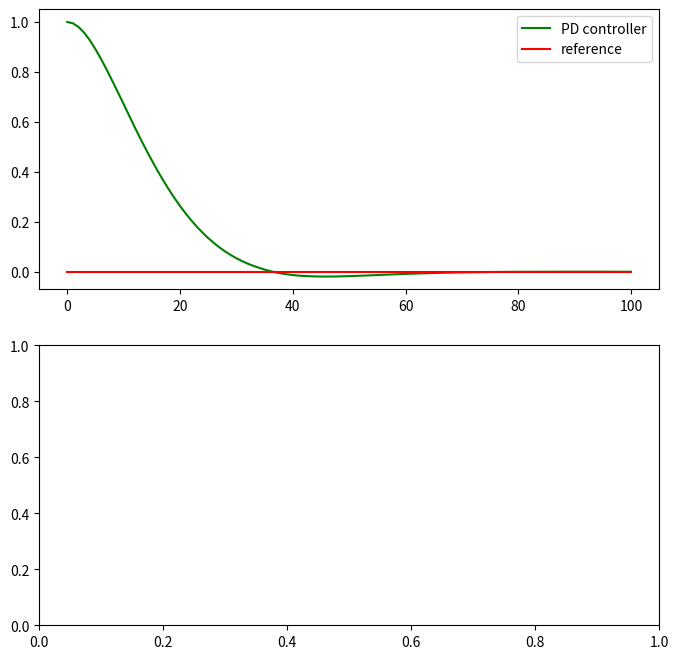

This figure's Python source:
# -----------
# User Instructions
#
# Implement a PD controller by running 100 iterations
# of robot motion. The steering angle should be set
# by the parameter tau_p and tau_d so that:
#
# steering = -tau_p * CTE - tau_d * diff_CTE
# where differential crosstrack error (diff_CTE)
# is given by CTE(t) - CTE(t-1)
#
#
# Only modify code at the bottom! Look for the TODO
# ------------

import random
import numpy as np
import matplotlib.pyplot as plt


# ------------------------------------------------
#
# this is the Robot class
#

class Robot(object):
    def __init__(self, length=20.0):
        """
        Creates robot and initializes location/orientation to 0, 0, 0.
        """
        self.x = 0.0
        self.y = 0.0
        self.orientation = 0.0
        self.length = length
        self.steering_noise = 0.0
        self.distance_noise = 0.0
        self.steering_drift = 0.0

    def set(self, x, y, orientation):
        """
        Sets a robot coordinate.
        """
        self.x = x
        self.y = y
        self.orientation = orientation % (2.0 * np.pi)

    def set_noise(self, steering_noise, distance_noise):
        """
        Sets the noise parameters.
        """
        # makes it possible to change the noise parameters
        # this is often useful in particle filters
        self.steering_noise = steering_noise
        self.distance_noise = distance_noise

    def set_steering_drift(self, drift):
        """
        Sets the systematical steering drift parameter
        """
        self.steering_drift = drift

    def move(self, steering, distance, tolerance=0.001, max_steering_angle=np.pi / 4.0):
        """
        steering = front wheel steering angle, limited by max_steering_angle
        distance = total distance driven, most be non-negative
        """
        if steering > max_steering_angle:
            steering = max_steering_angle
        if steering < -max_steering_angle:
            steering = -max_steering_angle
        if distance < 0.0:
            distance = 0.0

        # apply noise
        steering2 = random.gauss(steering, self.steering_noise)
        distance2 = random.gauss(distance, self.distance_noise)

        # apply steering drift
        steering2 += self.steering_drift
        print('steering_drift', robot.steering_drift, 'steering2', steering2)

        # Execute motion
        turn = np.tan(steering2) * distance2 / self.length

        if abs(turn) < tolerance:
            # approximate by straight line motion
            self.x += distance2 * np.cos(self.orientation)
            self.y += distance2 * np.sin(self.orientation)
            self.orientation = (self.orientation + turn) % (2.0 * np.pi)
        else:
            # approximate bicycle model for motion
            radius = distance2 / turn
            cx = self.x - (np.sin(self.orientation) * radius)
            cy = self.y + (np.cos(self.orientation) * radius)
            self.orientation = (self.orientation + turn) % (2.0 * np.pi)
            self.x = cx + (np.sin(self.orientation) * radius)
            self.y = cy - (np.cos(self.orientation) * radius)

    def __repr__(self):
        return '[x=%.5f y=%.5f orient=%.5f]' % (self.x, self.y, self.orientation)


############## ADD / MODIFY CODE BELOW ####################
# ------------------------------------------------------------------------
#
# run - does a single control run

# previous P controller
def run_p(robot, tau, n=100, speed=1.0):
    x_trajectory = []
    y_trajectory = []
    for i in range(n):
        cte = robot.y
        steer = -tau * cte
        robot.move(steer, speed)
        x_trajectory.append(robot.x)
        y_trajectory.append(robot.y)
    return x_trajectory, y_trajectory




robot = Robot()
robot.set(0, 1, 0)

# NOTE: add 10 degrees of drift
import math
# robot.set_steering_drift(10 / 180 * math.pi)


def run(robot, tau_p, tau_d, n=100, speed=1.0):
    x_trajectory = []
    y_trajectory = []

    # TODO: your code here
    print('start')
    print(robot)

    x_trajectory.append(robot.x)
    y_trajectory.append(robot.y)

    time_interval = 1
    dist = speed * time_interval

    cross_track_err_t_minus_1 = robot.y - 0

    for i in range(n):
        print('iteration', i)

        cross_track_err = robot.y - 0

        steering_p = -tau_p * cross_track_err

        diff_cte = (cross_track_err - cross_track_err_t_minus_1) / time_interval
        steering_d = -tau_d * diff_cte

        steering = steering_p + steering_d
        print('cross_track_err', cross_track_err, ', steering_p', steering_p, ', steering_d', steering_d, ', steering', steering)

        robot.move(steering, dist)
        print('after move,', robot)

        x_trajectory.append(robot.x)
        y_trajectory.append(robot.y)

        cross_track_err_t_minus_1 = cross_track_err

    return x_trajectory, y_trajectory

x_trajectory, y_trajectory = run(robot, 0.2, 3.0)
# x_trajectory, y_trajectory = run(robot, 2, 30, n=1000)

n = len(x_trajectory)
fig, (ax1, ax2) = plt.subplots(2, 1, figsize=(8, 8))
ax1.plot(x_trajectory, y_trajectory, 'g', label='PD controller')
ax1.plot(x_trajectory, np.zeros(n), 'r', label='reference')

# TODO: your code here
ax1.legend()
plt.show()


'''
(env) Ruis-MacBook-Pro-15:6_pd_controller ruiwang$ python main.py
start
[x=0.00000 y=1.00000 orient=0.00000]
iteration 0
cross_track_err 1 , steering_p -0.2 , steering_d -0.0 , steering -0.2
after move, [x=0.99998 y=0.99493 orient=6.27305]
iteration 1
cross_track_err 0.9949322924956192 , steering_p -0.19898645849912386 , steering_d 0.015203122513142375 , steering -0.18378333598598148
after move, [x=1.99987 y=0.98015 orient=6.26376]
iteration 2
cross_track_err 0.9801503609607352 , steering_p -0.19603007219214705 , steering_d 0.044345794604652156 , steering -0.1516842775874949
after move, [x=2.99960 y=0.95690 orient=6.25611]
iteration 3
cross_track_err 0.9569015077820211 , steering_p -0.19138030155640423 , steering_d 0.06974655953614217 , steering -0.12163374202026206
after move, [x=3.99914 y=0.92678 orient=6.25000]
iteration 4
cross_track_err 0.9267777186062176 , steering_p -0.18535554372124352 , steering_d 0.09037136752741048 , steering -0.09498417619383304
after move, [x=4.99851 y=0.89122 orient=6.24524]
iteration 5
cross_track_err 0.891219155561572 , steering_p -0.17824383111231443 , steering_d 0.10667568913393666 , steering -0.07156814197837777
after move, [x=5.99772 y=0.85149 orient=6.24165]
iteration 6
cross_track_err 0.8514895056499086 , steering_p -0.17029790112998172 , steering_d 0.1191889497349905 , steering -0.05110895139499122
after move, [x=6.99680 y=0.80869 orient=6.23910]
iteration 7
cross_track_err 0.8086913609982957 , steering_p -0.16173827219965917 , steering_d 0.1283944339548384 , steering -0.03334383824482076
after move, [x=7.99579 y=0.76378 orient=6.23743]
iteration 8
cross_track_err 0.763782500297566 , steering_p -0.15275650005951322 , steering_d 0.13472658210218924 , steering -0.018029917957323977
after move, [x=8.99475 y=0.71804 orient=6.23653]
iteration 9
cross_track_err 0.7180405864126257 , steering_p -0.14360811728252515 , steering_d 0.13722574165482093 , steering -0.006382375627704218
after move, [x=9.99366 y=0.67140 orient=6.23621]
iteration 10
cross_track_err 0.6713980413510542 , steering_p -0.13427960827021085 , steering_d 0.13992763518471452 , steering 0.005648026914503668
after move, [x=10.99255 y=0.62444 orient=6.23649]
iteration 11
cross_track_err 0.6244367228748758 , steering_p -0.12488734457497518 , steering_d 0.14088395542853505 , steering 0.01599661085355987
after move, [x=11.99146 y=0.57776 orient=6.23729]
iteration 12
cross_track_err 0.5777574990419605 , steering_p -0.1155514998083921 , steering_d 0.14003767149874602 , steering 0.024486171690353914
after move, [x=12.99044 y=0.53249 orient=6.23851]
iteration 13
cross_track_err 0.5324889601827181 , steering_p -0.10649779203654362 , steering_d 0.13580561657772727 , steering 0.02930782454118365
after move, [x=13.98947 y=0.48856 orient=6.23998]
iteration 14
cross_track_err 0.48856426610484505 , steering_p -0.09771285322096901 , steering_d 0.13177408223361908 , steering 0.034061229012650074
after move, [x=14.98858 y=0.44622 orient=6.24168]
iteration 15
cross_track_err 0.44622286381832055 , steering_p -0.08924457276366411 , steering_d 0.1270242068595735 , steering 0.037779634095909384
after move, [x=15.98775 y=0.40568 orient=6.24357]
iteration 16
cross_track_err 0.40567671910923764 , steering_p -0.08113534382184753 , steering_d 0.12163843412724873 , steering 0.040503090305401196
after move, [x=16.98701 y=0.36709 orient=6.24560]
iteration 17
cross_track_err 0.36708711305681163 , steering_p -0.07341742261136233 , steering_d 0.11576881815727802 , steering 0.04235139554591569
after move, [x=17.98634 y=0.33057 orient=6.24772]
iteration 18
cross_track_err 0.3305685945812229 , steering_p -0.06611371891624458 , steering_d 0.1095555554267662 , steering 0.04344183651052162
after move, [x=18.98575 y=0.29619 orient=6.24989]
iteration 19
cross_track_err 0.29619487495472185 , steering_p -0.059238974990944375 , steering_d 0.10312115887950313 , steering 0.04388218388855875
after move, [x=19.98523 y=0.26400 orient=6.25209]
iteration 20
cross_track_err 0.2640044333219862 , steering_p -0.052800886664397244 , steering_d 0.09657132489820697 , steering 0.04377043823380972
after move, [x=20.98478 y=0.23401 orient=6.25428]
iteration 21
cross_track_err 0.23400565010365426 , steering_p -0.04680113002073086 , steering_d 0.08999634965499581 , steering 0.04319521963426495
after move, [x=21.98440 y=0.20618 orient=6.25644]
iteration 22
cross_track_err 0.20618146937937354 , steering_p -0.04123629387587471 , steering_d 0.08347254217284217 , steering 0.042236248296967455
after move, [x=22.98407 y=0.18049 orient=6.25855]
iteration 23
cross_track_err 0.18049360967000894 , steering_p -0.036098721934001786 , steering_d 0.0770635791280938 , steering 0.04096485719409202
after move, [x=23.98379 y=0.15689 orient=6.26060]
iteration 24
cross_track_err 0.15688634587831984 , steering_p -0.03137726917566397 , steering_d 0.07082179137506728 , steering 0.03944452219940331
after move, [x=24.98355 y=0.13529 orient=6.26257]
iteration 25
cross_track_err 0.1352898867940553 , steering_p -0.02705797735881106 , steering_d 0.06478937725279366 , steering 0.037731399893982595
after move, [x=25.98336 y=0.11562 orient=6.26446]
iteration 26
cross_track_err 0.11562337363079678 , steering_p -0.023124674726159356 , steering_d 0.05899953948977554 , steering 0.03587486476361619
after move, [x=26.98320 y=0.09780 orient=6.26626]
iteration 27
cross_track_err 0.09779752563986222 , steering_p -0.019559505127972443 , steering_d 0.05347754397280369 , steering 0.033918038844831244
after move, [x=27.98307 y=0.08172 orient=6.26795]
iteration 28
cross_track_err 0.08171695897101472 , steering_p -0.016343391794202945 , steering_d 0.04824170000654249 , steering 0.03189830821233954
after move, [x=28.98297 y=0.06728 orient=6.26955]
iteration 29
cross_track_err 0.06728220469392454 , steering_p -0.01345644093878491 , steering_d 0.043304262831270535 , steering 0.029847821892485624
after move, [x=29.98288 y=0.05439 orient=6.27104]
iteration 30
cross_track_err 0.054391451305718874 , steering_p -0.010878290261143776 , steering_d 0.038672260164617 , steering 0.027793969903473225
after move, [x=30.98282 y=0.04294 orient=6.27243]
iteration 31
cross_track_err 0.04294203621395809 , steering_p -0.008588407242791618 , steering_d 0.03434824527528235 , steering 0.025759838032490733
after move, [x=31.98277 y=0.03283 orient=6.27372]
iteration 32
cross_track_err 0.03283170964959936 , steering_p -0.006566341929919873 , steering_d 0.030330979693076188 , steering 0.023764637763156314
after move, [x=32.98273 y=0.02396 orient=6.27491]
iteration 33
cross_track_err 0.02395969329734271 , steering_p -0.004791938659468542 , steering_d 0.026616049056769953 , steering 0.02182411039730141
after move, [x=33.98270 y=0.01623 orient=6.27600]
iteration 34
cross_track_err 0.016227554672127553 , steering_p -0.003245510934425511 , steering_d 0.02319641587564547 , steering 0.01995090494121996
after move, [x=34.98267 y=0.00904 orient=6.27700]
iteration 35
cross_track_err 0.009041089873143171 , steering_p -0.0018082179746286343 , steering_d 0.021559394396953147 , steering 0.01975117642232451
after move, [x=35.98265 y=0.00285 orient=6.27798]
iteration 36
cross_track_err 0.0028522803441938293 , steering_p -0.0005704560688387659 , steering_d 0.018566428586848024 , steering 0.01799597251800926
after move, [x=36.98264 y=-0.00235 orient=6.27888]
iteration 37
cross_track_err -0.002348857982055093 , steering_p 0.00046977159641101857 , steering_d 0.015603414978746767 , steering 0.016073186575157786
after move, [x=37.98263 y=-0.00665 orient=6.27969]
iteration 38
cross_track_err -0.0066501107225334245 , steering_p 0.001330022144506685 , steering_d 0.012903758221434995 , steering 0.01423378036594168
after move, [x=38.98262 y=-0.01015 orient=6.28040]
iteration 39
cross_track_err -0.010147641051460434 , steering_p 0.0020295282102920868 , steering_d 0.010492590986781028 , steering 0.012522119197073115
after move, [x=39.98262 y=-0.01293 orient=6.28103]
iteration 40
cross_track_err -0.012933437822815851 , steering_p 0.0025866875645631704 , steering_d 0.008357390314066251 , steering 0.010944077878629423
after move, [x=40.98262 y=-0.01509 orient=6.28157]
iteration 41
cross_track_err -0.015093097831527031 , steering_p 0.0030186195663054064 , steering_d 0.00647898002613354 , steering 0.009497599592438948
after move, [x=41.98262 y=-0.01671 orient=6.28205]
iteration 42
cross_track_err -0.016705533078656024 , steering_p 0.003341106615731205 , steering_d 0.00483730574138698 , steering 0.008178412357118185
after move, [x=42.98262 y=-0.01784 orient=6.28246]
iteration 43
cross_track_err -0.017843074520272163 , steering_p 0.0035686149040544328 , steering_d 0.003412624324848415 , steering 0.006981239228902848
after move, [x=43.98261 y=-0.01857 orient=6.28281]
iteration 44
cross_track_err -0.0185716864075716 , steering_p 0.00371433728151432 , steering_d 0.0021858356618983076 , steering 0.005900172943412628
after move, [x=44.98261 y=-0.01895 orient=6.28310]
iteration 45
cross_track_err -0.018951230717844176 , steering_p 0.0037902461435688354 , steering_d 0.0011386329308177325 , steering 0.004928879074386568
after move, [x=45.98261 y=-0.01904 orient=0.00016]
iteration 46
cross_track_err -0.019035762966626242 , steering_p 0.0038071525933252486 , steering_d 0.0002535967463461984 , steering 0.004060749339671447
after move, [x=46.98261 y=-0.01887 orient=0.00036]
iteration 47
cross_track_err -0.018873849266787063 , steering_p 0.003774769853357413 , steering_d -0.0004857410995175379 , steering 0.003289028753839875
after move, [x=47.98261 y=-0.01851 orient=0.00053]
iteration 48
cross_track_err -0.018508896991342866 , steering_p 0.003701779398268573 , steering_d -0.0010948568263325908 , steering 0.0026069225719359823
after move, [x=48.98261 y=-0.01798 orient=0.00066]
iteration 49
cross_track_err -0.017979492701836033 , steering_p 0.003595898540367207 , steering_d -0.0015882128685204971 , steering 0.0020076856718467097
after move, [x=49.98261 y=-0.01732 orient=0.00076]
iteration 50
cross_track_err -0.01731974201158467 , steering_p 0.0034639484023169342 , steering_d -0.001979252070754091 , steering 0.0014846963315628433
after move, [x=50.98261 y=-0.01656 orient=0.00083]
iteration 51
cross_track_err -0.016559606928204344 , steering_p 0.003311921385640869 , steering_d -0.0022804052501409766 , steering 0.0010315161354998922
after move, [x=51.98261 y=-0.01573 orient=0.00089]
iteration 52
cross_track_err -0.015725236997309308 , steering_p 0.003145047399461862 , steering_d -0.0025031097926851084 , steering 0.0006419376067767534
after move, [x=52.98261 y=-0.01484 orient=0.00092]
iteration 53
cross_track_err -0.014839291260432073 , steering_p 0.0029678582520864145 , steering_d -0.0026578372106317062 , steering 0.0003100210414547083
after move, [x=53.98261 y=-0.01392 orient=0.00093]
iteration 54
cross_track_err -0.013921248651865418 , steering_p 0.002784249730373084 , steering_d -0.0027541278256999636 , steering 3.012190467312041e-05
after move, [x=54.98261 y=-0.01299 orient=0.00094]
iteration 55
cross_track_err -0.012987704997372488 , steering_p 0.0025975409994744977 , steering_d -0.0028006309634787917 , steering -0.00020308996400429397
after move, [x=55.98261 y=-0.01205 orient=0.00092]
iteration 56
cross_track_err -0.012052655248302789 , steering_p 0.002410531049660558 , steering_d -0.0028051492472090968 , steering -0.00039461819754853895
after move, [x=56.98261 y=-0.01113 orient=0.00091]
iteration 57
cross_track_err -0.011127759993181816 , steering_p 0.0022255519986363634 , steering_d -0.0027746857653629196 , steering -0.0005491337667265562
after move, [x=57.98261 y=-0.01022 orient=0.00088]
iteration 58
cross_track_err -0.010222595640701992 , steering_p 0.0020445191281403987 , steering_d -0.0027154930574394692 , steering -0.0006709739292990705
after move, [x=58.98261 y=-0.00934 orient=0.00084]
iteration 59
cross_track_err -0.009344887968408128 , steering_p 0.0018689775936816255 , steering_d -0.0026331230168815944 , steering -0.0007641454231999689
after move, [x=59.98261 y=-0.00850 orient=0.00081]
iteration 60
cross_track_err -0.008500728985178996 , steering_p 0.0017001457970357995 , steering_d -0.0025324769496873935 , steering -0.000832331152651594
after move, [x=60.98261 y=-0.00769 orient=0.00076]
iteration 61
cross_track_err -0.007694777267540021 , steering_p 0.0015389554535080044 , steering_d -0.0024178551529169257 , steering -0.0008788996994089212
after move, [x=61.98261 y=-0.00693 orient=0.00072]
iteration 62
cross_track_err -0.006930442104313658 , steering_p 0.0013860884208627315 , steering_d -0.0022930054896790905 , steering -0.000906917068816359
after move, [x=62.98261 y=-0.00621 orient=0.00068]
iteration 63
cross_track_err -0.006210051925260427 , steering_p 0.0012420103850520855 , steering_d -0.002161170537159693 , steering -0.0009191601521076076
after move, [x=63.98261 y=-0.00554 orient=0.00063]
iteration 64
cross_track_err -0.005535007601039036 , steering_p 0.0011070015202078072 , steering_d -0.002025132972664172 , steering -0.0009181314524563649
after move, [x=64.98261 y=-0.00491 orient=0.00058]
iteration 65
cross_track_err -0.004905921287591181 , steering_p 0.000981184257518236 , steering_d -0.0018872589403435662 , steering -0.0009060746828253301
after move, [x=65.98261 y=-0.00432 orient=0.00054]
iteration 66
cross_track_err -0.004322741551228357 , steering_p 0.0008645483102456714 , steering_d -0.001749539209088471 , steering -0.0008849908988427996
after move, [x=66.98261 y=-0.00378 orient=0.00049]
iteration 67
cross_track_err -0.003784865554283592 , steering_p 0.0007569731108567184 , steering_d -0.0016136279908342955 , steering -0.0008566548799775771
after move, [x=67.98261 y=-0.00329 orient=0.00045]
iteration 68
cross_track_err -0.003291239107944396 , steering_p 0.0006582478215888792 , steering_d -0.001480879339017587 , steering -0.0008226315174287078
after move, [x=68.98261 y=-0.00284 orient=0.00041]
iteration 69
cross_track_err -0.002840445411303045 , steering_p 0.000568089082260609 , steering_d -0.0013523810899240532 , steering -0.0007842920076634441
after move, [x=69.98261 y=-0.00243 orient=0.00037]
iteration 70
cross_track_err -0.002430783296001808 , steering_p 0.00048615665920036157 , steering_d -0.0012289863459037115 , steering -0.00074282968670335
after move, [x=70.98261 y=-0.00206 orient=0.00033]
iteration 71
cross_track_err -0.0020603357861386055 , steering_p 0.00041206715722772114 , steering_d -0.001111342529589607 , steering -0.0006992753723618858
after move, [x=71.98261 y=-0.00173 orient=0.00030]
iteration 72
cross_track_err -0.0017270297651405652 , steering_p 0.00034540595302811304 , steering_d -0.000999918062994121 , steering -0.000654512109966008
after move, [x=72.98261 y=-0.00143 orient=0.00027]
iteration 73
cross_track_err -0.001428687516714042 , steering_p 0.00028573750334280845 , steering_d -0.0008950267452795693 , steering -0.0006092892419367608
after move, [x=73.98261 y=-0.00116 orient=0.00024]
iteration 74
cross_track_err -0.0011630708771563788 , steering_p 0.00023261417543127575 , steering_d -0.00079684991867299 , steering -0.0005642357432417142
after move, [x=74.98261 y=-0.00093 orient=0.00021]
iteration 75
cross_track_err -0.0009279187025092398 , steering_p 0.00018558374050184798 , steering_d -0.0007054565239414169 , steering -0.0005198727834395689
after move, [x=75.98261 y=-0.00072 orient=0.00018]
iteration 76
cross_track_err -0.0007209783173278701 , steering_p 0.00014419566346557402 , steering_d -0.0006208211555441092 , steering -0.0004766254920785352
after move, [x=76.98261 y=-0.00054 orient=0.00016]
iteration 77
cross_track_err -0.0005400315731706306 , steering_p 0.00010800631463412612 , steering_d -0.0005428402324717185 , steering -0.00043483391783759236
after move, [x=77.98261 y=-0.00038 orient=0.00014]
iteration 78
cross_track_err -0.0003829161050809046 , steering_p 7.658322101618092e-05 , steering_d -0.00047134640426917796 , steering -0.00039476318325299705
after move, [x=78.98261 y=-0.00025 orient=0.00012]
iteration 79
cross_track_err -0.0002475423340204405 , steering_p 4.95084668040881e-05 , steering_d -0.00040612131318139234 , steering -0.00035661284637730425
after move, [x=79.98261 y=-0.00013 orient=0.00010]
iteration 80
cross_track_err -0.000131906722992172 , steering_p 2.6381344598434403e-05 , steering_d -0.0003469068330848055 , steering -0.0003205254884863711
after move, [x=80.98261 y=-0.00003 orient=0.00008]
iteration 81
cross_track_err -3.4101754936851115e-05 , steering_p 6.820350987370223e-06 , steering_d -0.0002934149041659627 , steering -0.00028659455317859244
after move, [x=81.98261 y=0.00005 orient=0.00007]
iteration 82
cross_track_err 4.7676938210100954e-05 , steering_p -9.53538764202019e-06 , steering_d -0.0002453360794408562 , steering -0.0002548714670828764
after move, [x=82.98261 y=0.00012 orient=0.00005]
iteration 83
cross_track_err 0.00011512590334580347 , steering_p -2.3025180669160693e-05 , steering_d -0.00020234689540710754 , steering -0.00022537207607626822
after move, [x=83.98261 y=0.00017 orient=0.00004]
iteration 84
cross_track_err 0.00016983129487527926 , steering_p -3.396625897505585e-05 , steering_d -0.00016411617458842739 , steering -0.00019808243356348324
after move, [x=84.98261 y=0.00021 orient=0.00003]
iteration 85
cross_track_err 0.0002132680824237814 , steering_p -4.265361648475628e-05 , steering_d -0.0001303103626455064 , steering -0.00017296397913026267
after move, [x=85.98261 y=0.00025 orient=0.00002]
iteration 86
cross_track_err 0.00024680074817194934 , steering_p -4.936014963438987e-05 , steering_d -0.00010059799724450387 , steering -0.00014995814687889373
after move, [x=86.98261 y=0.00027 orient=0.00002]
iteration 87
cross_track_err 0.0002716852148810788 , steering_p -5.433704297621576e-05 , steering_d -7.46534001273883e-05 , steering -0.00012899044310360404
after move, [x=87.98261 y=0.00029 orient=0.00001]
iteration 88
cross_track_err 0.00028907177419175287 , steering_p -5.7814354838350576e-05 , steering_d -5.215967793202229e-05 , steering -0.00010997403277037286
after move, [x=88.98261 y=0.00030 orient=0.00001]
iteration 89
cross_track_err 0.0003000088113121345 , steering_p -6.00017622624269e-05 , steering_d -3.2811111361144855e-05 , steering -9.281287362357176e-05
after move, [x=89.98261 y=0.00031 orient=0.00000]
iteration 90
cross_track_err 0.00030544714677202106 , steering_p -6.108942935440421e-05 , steering_d -1.6315006379659695e-05 , steering -7.740443573406391e-05
after move, [x=90.98261 y=0.00031 orient=6.28318]
iteration 91
cross_track_err 0.0003062448385374306 , steering_p -6.124896770748612e-05 , steering_d -2.3930752962285644e-06 , steering -6.364204300371468e-05
after move, [x=91.98261 y=0.00030 orient=6.28318]
iteration 92
cross_track_err 0.0003031723085085655 , steering_p -6.0634461701713105e-05 , steering_d 9.21759008659515e-06 , steering -5.1416871615117955e-05
after move, [x=92.98261 y=0.00030 orient=6.28318]
iteration 93
cross_track_err 0.00029691767632551643 , steering_p -5.938353526510329e-05 , steering_d 1.8763896549147297e-05 , steering -4.061963871595599e-05
after move, [x=93.98261 y=0.00029 orient=6.28317]
iteration 94
cross_track_err 0.00028809220055919175 , steering_p -5.7618440111838354e-05 , steering_d 2.647642729897403e-05 , steering -3.114201281286432e-05
after move, [x=94.98261 y=0.00028 orient=6.28317]
iteration 95
cross_track_err 0.00027723574285567034 , steering_p -5.544714857113407e-05 , steering_d 3.2569373110564234e-05 , steering -2.287777546056984e-05
after move, [x=95.98261 y=0.00026 orient=6.28317]
iteration 96
cross_track_err 0.0002648221845109405 , steering_p -5.29644369021881e-05 , steering_d 3.724067503418953e-05 , steering -1.572376186799857e-05
after move, [x=96.98261 y=0.00025 orient=6.28317]
iteration 97
cross_track_err 0.00025126473739327075 , steering_p -5.0252947478654154e-05 , steering_d 4.067234135300923e-05 , steering -9.580606125644921e-06
after move, [x=97.98261 y=0.00024 orient=6.28317]
iteration 98
cross_track_err 0.000236921102182384 , steering_p -4.7384220436476804e-05 , steering_d 4.303090563266028e-05 , steering -4.353314803816523e-06
after move, [x=98.98261 y=0.00022 orient=6.28317]
iteration 99
cross_track_err 0.00022209843666545952 , steering_p -4.441968733309191e-05 , steering_d 4.446799655077343e-05 , steering 4.830921768152007e-08
after move, [x=99.98261 y=0.00021 orient=6.28317]
'''




'''
sterring_drift = 10

(env) Ruis-MacBook-Pro-15:6_pd_controller ruiwang$ python main.py
start
[x=0.00000 y=1.00000 orient=0.00000]
iteration 0
cross_track_err 1 , steering_p -0.2 , steering_d -0.0 , steering -0.2
steering_drift 0.17453292519943295 steering2 -0.025467074800567063
after move, [x=1.00000 y=0.99936 orient=6.28191]
iteration 1
cross_track_err 0.9993631855367084 , steering_p -0.1998726371073417 , steering_d 0.001910443389874672 , steering -0.19796219371746704
steering_drift 0.17453292519943295 steering2 -0.02342926851803409
after move, [x=2.00000 y=0.99750 orient=6.28074]
iteration 2
cross_track_err 0.9975037187042517 , steering_p -0.19950074374085036 , steering_d 0.0055784004973702395 , steering -0.19392234324348012
steering_drift 0.17453292519943295 steering2 -0.019389418044047174
after move, [x=2.99999 y=0.99506 orient=6.27977]
iteration 3
cross_track_err 0.9950584142189047 , steering_p -0.19901168284378096 , steering_d 0.007335913456040899 , steering -0.19167576938774006
steering_drift 0.17453292519943295 steering2 -0.01714284418830711
after move, [x=3.99999 y=0.99164 orient=6.27891]
iteration 4
cross_track_err 0.9916435215225692 , steering_p -0.19832870430451385 , steering_d 0.010244678089006642 , steering -0.1880840262155072
steering_drift 0.17453292519943295 steering2 -0.013551101016074263
after move, [x=4.99998 y=0.98737 orient=6.27824]
iteration 5
cross_track_err 0.9873714090000856 , steering_p -0.19747428180001714 , steering_d 0.01281633756745082 , steering -0.18465794423256632
steering_drift 0.17453292519943295 steering2 -0.01012501903313337
after move, [x=5.99997 y=0.98242 orient=6.27773]
iteration 6
cross_track_err 0.9824217071660896 , steering_p -0.1964843414332179 , steering_d 0.014849105501988036 , steering -0.18163523593122988
steering_drift 0.17453292519943295 steering2 -0.007102310731796929
after move, [x=6.99995 y=0.97697 orient=6.27737]
iteration 7
cross_track_err 0.9769657439377777 , steering_p -0.19539314878755554 , steering_d 0.016367889684935633 , steering -0.1790252591026199
steering_drift 0.17453292519943295 steering2 -0.004492333903186957
after move, [x=7.99994 y=0.97115 orient=6.27715]
iteration 8
cross_track_err 0.971154664838825 , steering_p -0.194230932967765 , steering_d 0.017433237296858195 , steering -0.1767976956709068
steering_drift 0.17453292519943295 steering2 -0.0022647704714738592
after move, [x=8.99992 y=0.96512 orient=6.27704]
iteration 9
cross_track_err 0.9651189714747402 , steering_p -0.19302379429494806 , steering_d 0.018107080092254146 , steering -0.17491671420269392
steering_drift 0.17453292519943295 steering2 -0.0003837890032609703
after move, [x=9.99990 y=0.95897 orient=6.27702]
iteration 10
cross_track_err 0.9589700414950535 , steering_p -0.19179400829901072 , steering_d 0.018446789939060237 , steering -0.17334721835995048
steering_drift 0.17453292519943295 steering2 0.0011857068394824644
after move, [x=10.99988 y=0.95280 orient=6.27708]
iteration 11
cross_track_err 0.9528019224281683 , steering_p -0.19056038448563367 , steering_d 0.018504357200655575 , steering -0.1720560272849781
steering_drift 0.17453292519943295 steering2 0.002476897914454851
after move, [x=11.99986 y=0.94669 orient=6.27720]
iteration 12
cross_track_err 0.9466930876140582 , steering_p -0.18933861752281167 , steering_d 0.018326504442330194 , steering -0.17101211308048148
steering_drift 0.17453292519943295 steering2 0.003520812118951472
after move, [x=12.99984 y=0.94071 orient=6.27738]
iteration 13
cross_track_err 0.940708095684627 , steering_p -0.1881416191369254 , steering_d 0.017954975788293748 , steering -0.17018664334863165
steering_drift 0.17453292519943295 steering2 0.004346281850801298
after move, [x=13.99983 y=0.93490 orient=6.27759]
iteration 14
cross_track_err 0.9348991420274435 , steering_p -0.1869798284054887 , steering_d 0.01742686097155044 , steering -0.16955296743393827
steering_drift 0.17453292519943295 steering2 0.004979957765494675
after move, [x=14.99981 y=0.92931 orient=6.27784]
iteration 15
cross_track_err 0.9293075003000624 , steering_p -0.18586150006001248 , steering_d 0.016774925182143408 , steering -0.16908657487786907
steering_drift 0.17453292519943295 steering2 0.005446350321563875
after move, [x=15.99980 y=0.92396 orient=6.27811]
iteration 16
cross_track_err 0.9239648547974241 , steering_p -0.18479297095948483 , steering_d 0.016027936507914897 , steering -0.16876503445156993
steering_drift 0.17453292519943295 steering2 0.005767890747863019
after move, [x=16.99978 y=0.91889 orient=6.27840]
iteration 17
cross_track_err 0.9188945258116289 , steering_p -0.18377890516232578 , steering_d 0.015210986957385542 , steering -0.16856791820494024
steering_drift 0.17453292519943295 steering2 0.005965006994492705
after move, [x=17.99977 y=0.91411 orient=6.27870]
iteration 18
cross_track_err 0.9141125910611646 , steering_p -0.18282251821223294 , steering_d 0.014345804251392869 , steering -0.16847671396084007
steering_drift 0.17453292519943295 steering2 0.0060562112385928735
after move, [x=18.99976 y=0.90963 orient=6.27900]
iteration 19
cross_track_err 0.9096289069960314 , steering_p -0.1819257813992063 , steering_d 0.01345105219539966 , steering -0.16847472920380663
steering_drift 0.17453292519943295 steering2 0.00605819599562632
after move, [x=19.99975 y=0.90545 orient=6.27931]
iteration 20
cross_track_err 0.9054480343521378 , steering_p -0.18108960687042758 , steering_d 0.012542617931680655 , steering -0.16854698893874692
steering_drift 0.17453292519943295 steering2 0.005985936260686026
after move, [x=20.99975 y=0.90157 orient=6.27961]
iteration 21
cross_track_err 0.9015700727536012 , steering_p -0.18031401455072027 , steering_d 0.011633884795609784 , steering -0.1686801297551105
steering_drift 0.17453292519943295 steering2 0.005852795444322462
after move, [x=21.99974 y=0.89799 orient=6.27990]
iteration 22
cross_track_err 0.8979914094615858 , steering_p -0.1795982818923172 , steering_d 0.010735989876046181 , steering -0.168862292016271
steering_drift 0.17453292519943295 steering2 0.005670633183161938
after move, [x=22.99973 y=0.89471 orient=6.28018]
iteration 23
cross_track_err 0.8947053875584513 , steering_p -0.17894107751169028 , steering_d 0.009858065709403618 , steering -0.16908301180228666
steering_drift 0.17453292519943295 steering2 0.005449913397146289
after move, [x=23.99973 y=0.89170 orient=6.28046]
iteration 24
cross_track_err 0.8917028989510892 , steering_p -0.17834057979021786 , steering_d 0.009007465822086225 , steering -0.16933311396813164
steering_drift 0.17453292519943295 steering2 0.00519981123130131
after move, [x=24.99973 y=0.88897 orient=6.28072]
iteration 25
cross_track_err 0.8889729075912876 , steering_p -0.17779458151825753 , steering_d 0.008189974079405027 , steering -0.1696046074388525
steering_drift 0.17453292519943295 steering2 0.004928317760580447
after move, [x=25.99972 y=0.88650 orient=6.28096]
iteration 26
cross_track_err 0.8865029082567809 , steering_p -0.1773005816513562 , steering_d 0.007409998003519935 , steering -0.16989058364783627
steering_drift 0.17453292519943295 steering2 0.004642341551596679
after move, [x=26.99972 y=0.88428 orient=6.28119]
iteration 27
cross_track_err 0.8842793261261434 , steering_p -0.17685586522522867 , steering_d 0.006670746391912674 , steering -0.170185118833316
steering_drift 0.17453292519943295 steering2 0.004347806366116952
after move, [x=27.99972 y=0.88229 orient=6.28141]
iteration 28
cross_track_err 0.8822878622245607 , steering_p -0.17645757244491214 , steering_d 0.0059743917047480055 , steering -0.17048318074016414
steering_drift 0.17453292519943295 steering2 0.0040497444592688114
after move, [x=28.99972 y=0.88051 orient=6.28161]
iteration 29
cross_track_err 0.8805137896253658 , steering_p -0.17610275792507316 , steering_d 0.005322217797584794 , steering -0.17078054012748836
steering_drift 0.17453292519943295 steering2 0.003752385071944586
after move, [x=29.99972 y=0.87894 orient=6.28180]
iteration 30
cross_track_err 0.8789422050724376 , steering_p -0.17578844101448754 , steering_d 0.004714753658784487 , steering -0.17107368735570305
steering_drift 0.17453292519943295 steering2 0.0034592378437298954
after move, [x=30.99971 y=0.87756 orient=6.28197]
iteration 31
cross_track_err 0.8775582404485562 , steering_p -0.17551164808971126 , steering_d 0.004151893871644052 , steering -0.1713597542180672
steering_drift 0.17453292519943295 steering2 0.0031731709813657416
after move, [x=31.99971 y=0.87635 orient=6.28213]
iteration 32
cross_track_err 0.8763472382609669 , steering_p -0.1752694476521934 , steering_d 0.003633006562767882 , steering -0.17163644108942552
steering_drift 0.17453292519943295 steering2 0.0028964841100074246
after move, [x=32.99971 y=0.87529 orient=6.28228]
iteration 33
cross_track_err 0.8752948950531974 , steering_p -0.1750589790106395 , steering_d 0.0031570296233087713 , steering -0.17190194938733072
steering_drift 0.17453292519943295 steering2 0.0026309758121022264
after move, [x=33.99971 y=0.87439 orient=6.28241]
iteration 34
cross_track_err 0.8743873763862746 , steering_p -0.17487747527725495 , steering_d 0.002722556000768206 , steering -0.17215491927648674
steering_drift 0.17453292519943295 steering2 0.002378005922946208
after move, [x=34.99971 y=0.87361 orient=6.28253]
iteration 35
cross_track_err 0.8736114067667878 , steering_p -0.17472228135335757 , steering_d 0.002327908858460348 , steering -0.17239437249489722
steering_drift 0.17453292519943295 steering2 0.0021385527045357233
after move, [x=35.99971 y=0.87295 orient=6.28264]
iteration 36
cross_track_err 0.8729543376369806 , steering_p -0.17459086752739614 , steering_d 0.001971207389421692 , steering -0.17261966013797445
steering_drift 0.17453292519943295 steering2 0.0019132650614585023
after move, [x=36.99971 y=0.87240 orient=6.28273]
iteration 37
cross_track_err 0.8724041962858787 , steering_p -0.17448083925717575 , steering_d 0.0016504240533056214 , steering -0.17283041520387013
steering_drift 0.17453292519943295 steering2 0.0017025099955628176
after move, [x=37.99971 y=0.87195 orient=6.28282]
iteration 38
cross_track_err 0.8719497182924725 , steering_p -0.1743899436584945 , steering_d 0.0013634339802187645 , steering -0.17302650967827574
steering_drift 0.17453292519943295 steering2 0.0015064155211572117
after move, [x=38.99971 y=0.87158 orient=6.28289]
iteration 39
cross_track_err 0.8715803658738439 , steering_p -0.1743160731747688 , steering_d 0.0011080572558856971 , steering -0.1732080159188831
steering_drift 0.17453292519943295 steering2 0.0013249092805498464
after move, [x=39.99971 y=0.87129 orient=6.28296]
iteration 40
cross_track_err 0.871286334284087 , steering_p -0.17425726685681742 , steering_d 0.0008820947692708137 , steering -0.1733751720875466
steering_drift 0.17453292519943295 steering2 0.0011577531118863449
after move, [x=40.99971 y=0.87106 orient=6.28302]
iteration 41
cross_track_err 0.8710585481948532 , steering_p -0.17421170963897065 , steering_d 0.0006833582677013839 , steering -0.17352835137126926
steering_drift 0.17453292519943295 steering2 0.0010045738281636851
after move, [x=41.99971 y=0.87089 orient=6.28307]
iteration 42
cross_track_err 0.870888649785925 , steering_p -0.174177729957185 , steering_d 0.0005096952267846788 , steering -0.17366803473040032
steering_drift 0.17453292519943295 steering2 0.0008648904690326253
after move, [x=42.99971 y=0.87077 orient=6.28311]
iteration 43
cross_track_err 0.8707689800847697 , steering_p -0.17415379601695394 , steering_d 0.00035900910346586823 , steering -0.17379478691348807
steering_drift 0.17453292519943295 steering2 0.0007381382859448782
after move, [x=43.99971 y=0.87069 orient=6.28315]
iteration 44
cross_track_err 0.8706925549176375 , steering_p -0.1741385109835275 , steering_d 0.00022927550139639763 , steering -0.1739092354821311
steering_drift 0.17453292519943295 steering2 0.0006236897173018396
after move, [x=44.99971 y=0.87065 orient=6.28318]
iteration 45
cross_track_err 0.8706530366714414 , steering_p -0.1741306073342883 , steering_d 0.00011855473858823906 , steering -0.17401205259570007
steering_drift 0.17453292519943295 steering2 0.0005208726037328748
after move, [x=45.99971 y=0.87064 orient=0.00002]
iteration 46
cross_track_err 0.8706447029151438 , steering_p -0.17412894058302877 , steering_d 2.5001268892821393e-05 , steering -0.17410393931413595
steering_drift 0.17453292519943295 steering2 0.0004289858852969952
after move, [x=46.99971 y=0.87066 orient=0.00004]
iteration 47
cross_track_err 0.8706624127913876 , steering_p -0.1741324825582775 , steering_d -5.3129628731163336e-05 , steering -0.17418561218700868
steering_drift 0.17453292519943295 steering2 0.0003473130124242718
after move, [x=47.99971 y=0.87070 orient=0.00006]
iteration 48
cross_track_err 0.8707015719632027 , steering_p -0.17414031439264055 , steering_d -0.00011747751544555207 , steering -0.1742577919080861
steering_drift 0.17453292519943295 steering2 0.0002751332913468463
after move, [x=48.99971 y=0.87076 orient=0.00007]
iteration 49
cross_track_err 0.8707580967863173 , steering_p -0.17415161935726348 , steering_d -0.0001695744693437362 , steering -0.1743211938266072
steering_drift 0.17453292519943295 steering2 0.0002117313728257353
after move, [x=49.99971 y=0.87083 orient=0.00008]
iteration 50
cross_track_err 0.8708283782743186 , steering_p -0.17416567565486374 , steering_d -0.00021084446400376766 , steering -0.1743765201188675
steering_drift 0.17453292519943295 steering2 0.00015640508056544156
after move, [x=50.99971 y=0.87091 orient=0.00009]
iteration 51
cross_track_err 0.8709092463310891 , steering_p -0.17418184926621783 , steering_d -0.00024260417031163328 , steering -0.17442445343652946
steering_drift 0.17453292519943295 steering2 0.00010847176290348925
after move, [x=51.99971 y=0.87100 orient=0.00009]
iteration 52
cross_track_err 0.8709979346419235 , steering_p -0.17419958692838472 , steering_d -0.0002660649325032516 , steering -0.17446565186088797
steering_drift 0.17453292519943295 steering2 6.727333854497641e-05
after move, [x=52.99971 y=0.87109 orient=0.00010]
iteration 53
cross_track_err 0.8710920465409018 , steering_p -0.17421840930818036 , steering_d -0.00028233569693469907 , steering -0.17450074500511506
steering_drift 0.17453292519943295 steering2 3.218019431788788e-05
after move, [x=53.99971 y=0.87119 orient=0.00010]
iteration 54
cross_track_err 0.8711895221067969 , steering_p -0.1742379044213594 , steering_d -0.0002924266976853662 , steering -0.17453033111904476
steering_drift 0.17453292519943295 steering2 2.594080388190756e-06
after move, [x=54.99971 y=0.87129 orient=0.00010]
iteration 55
cross_track_err 0.8712886066824007 , steering_p -0.17425772133648015 , steering_d -0.0002972537268114417 , steering -0.1745549750632916
steering_drift 0.17453292519943295 steering2 -2.204986385864749e-05
after move, [x=55.99971 y=0.87139 orient=0.00010]
iteration 56
cross_track_err 0.8713878209620233 , steering_p -0.17427756419240467 , steering_d -0.0002976428388676844 , steering -0.17457520703127236
steering_drift 0.17453292519943295 steering2 -4.2281831839408035e-05
after move, [x=56.99971 y=0.87149 orient=0.00010]
iteration 57
cross_track_err 0.8714859327484581 , steering_p -0.17429718654969162 , steering_d -0.000294335359304454 , steering -0.17459152190899607
steering_drift 0.17453292519943295 steering2 -5.859670956312457e-05
after move, [x=57.99971 y=0.87158 orient=0.00009]
iteration 58
cross_track_err 0.8715819304433096 , steering_p -0.17431638608866193 , steering_d -0.0002879930845544054 , steering -0.17460437917321633
steering_drift 0.17453292519943295 steering2 -7.145397378338636e-05
after move, [x=58.99971 y=0.87167 orient=0.00009]
iteration 59
cross_track_err 0.8716749983026927 , steering_p -0.17433499966053856 , steering_d -0.00027920357814936736 , steering -0.17461420323868793
steering_drift 0.17453292519943295 steering2 -8.127803925497834e-05
after move, [x=59.99971 y=0.87176 orient=0.00009]
iteration 60
cross_track_err 0.8717644934633955 , steering_p -0.17435289869267911 , steering_d -0.0002684854821083382 , steering -0.17462138417478745
steering_drift 0.17453292519943295 steering2 -8.845897535450509e-05
after move, [x=60.99971 y=0.87185 orient=0.00008]
iteration 61
cross_track_err 0.8718499247221421 , steering_p -0.17436998494442843 , steering_d -0.0002562937762398132 , steering -0.17462627872066824
steering_drift 0.17453292519943295 steering2 -9.335352123529539e-05
after move, [x=61.99971 y=0.87193 orient=0.00008]
iteration 62
cross_track_err 0.8719309330321247 , steering_p -0.17438618660642494 , steering_d -0.00024302492994776603 , steering -0.1746292115363727
steering_drift 0.17453292519943295 steering2 -9.628633693975486e-05
after move, [x=62.99971 y=0.87201 orient=0.00007]
iteration 63
cross_track_err 0.8720072736660465 , steering_p -0.1744014547332093 , steering_d -0.00022902190176543602 , steering -0.17463047663497475
steering_drift 0.17453292519943295 steering2 -9.755143554179835e-05
after move, [x=63.99971 y=0.87208 orient=0.00007]
iteration 64
cross_track_err 0.8720787999831195 , steering_p -0.17441575999662393 , steering_d -0.00021457895121923531 , steering -0.17463033894784316
steering_drift 0.17453292519943295 steering2 -9.741374841021333e-05
after move, [x=64.99971 y=0.87215 orient=0.00006]
iteration 65
cross_track_err 0.8721454487284117 , steering_p -0.17442908974568236 , steering_d -0.0001999462358764914 , steering -0.17462903598155885
steering_drift 0.17453292519943295 steering2 -9.611078212590218e-05
after move, [x=65.99971 y=0.87221 orient=0.00006]
iteration 66
cross_track_err 0.8722072267862779 , steering_p -0.1744414453572556 , steering_d -0.00018533417359867244 , steering -0.17462677953085426
steering_drift 0.17453292519943295 steering2 -9.385433142131139e-05
after move, [x=66.99971 y=0.87226 orient=0.00005]
iteration 67
cross_track_err 0.8722641993050316 , steering_p -0.17445283986100635 , steering_d -0.0001709175562610854 , steering -0.17462375741726743
steering_drift 0.17453292519943295 steering2 -9.083221783448558e-05
after move, [x=67.99971 y=0.87232 orient=0.00005]
iteration 68
cross_track_err 0.8723164791072074 , steering_p -0.1744632958214415 , steering_d -0.00015683940652744255 , steering -0.17462013522796893
steering_drift 0.17453292519943295 steering2 -8.721002853598336e-05
after move, [x=68.99971 y=0.87236 orient=0.00004]
iteration 69
cross_track_err 0.8723642172984848 , steering_p -0.17447284345969696 , steering_d -0.00014321457383204006 , steering -0.174616058033529
steering_drift 0.17453292519943295 steering2 -8.313283409605576e-05
after move, [x=69.99971 y=0.87241 orient=0.00004]
iteration 70
cross_track_err 0.8724075949883288 , steering_p -0.17448151899766576 , steering_d -0.0001301330695319125 , steering -0.17461165206719767
steering_drift 0.17453292519943295 steering2 -7.872686776472237e-05
after move, [x=70.99971 y=0.87245 orient=0.00004]
iteration 71
cross_track_err 0.8724468160364619 , steering_p -0.1744893632072924 , steering_d -0.00011766314439942693 , steering -0.1746070263516918
steering_drift 0.17453292519943295 steering2 -7.410115225886527e-05
after move, [x=71.99971 y=0.87248 orient=0.00003]
iteration 72
cross_track_err 0.8724821007412014 , steering_p -0.1744964201482403 , steering_d -0.00010585411421837332 , steering -0.17460227426245867
steering_drift 0.17453292519943295 steering2 -6.934906302571986e-05
after move, [x=72.99971 y=0.87251 orient=0.00003]
iteration 73
cross_track_err 0.8725136803883232 , steering_p -0.17450273607766464 , steering_d -9.47389413655797e-05 , steering -0.17459747501903022
steering_drift 0.17453292519943295 steering2 -6.454981959727601e-05
after move, [x=73.99971 y=0.87254 orient=0.00002]
iteration 74
cross_track_err 0.8725417925822898 , steering_p -0.17450835851645796 , steering_d -8.433658189976878e-05 , steering -0.17459269509835773
steering_drift 0.17453292519943295 steering2 -5.9769898924783016e-05
after move, [x=74.99971 y=0.87257 orient=0.00002]
iteration 75
cross_track_err 0.8725666772852732 , steering_p -0.17451333545705464 , steering_d -7.4654108950023e-05 , steering -0.17458798956600466
steering_drift 0.17453292519943295 steering2 -5.506436657171099e-05
after move, [x=75.99971 y=0.87259 orient=0.00002]
iteration 76
cross_track_err 0.8725885734933075 , steering_p -0.1745177146986615 , steering_d -6.568862410316623e-05 , steering -0.17458340332276467
steering_drift 0.17453292519943295 steering2 -5.047812333172641e-05
after move, [x=76.99971 y=0.87261 orient=0.00002]
iteration 77
cross_track_err 0.8726077164830112 , steering_p -0.17452154329660224 , steering_d -5.742896911087314e-05 , steering -0.17457897226571312
steering_drift 0.17453292519943295 steering2 -4.60470662801693e-05
after move, [x=77.99971 y=0.87262 orient=0.00001]
iteration 78
cross_track_err 0.8726243355665464 , steering_p -0.17452486711330928 , steering_d -4.985725060568935e-05 , steering -0.17457472436391497
steering_drift 0.17453292519943295 steering2 -4.179916448202037e-05
after move, [x=78.99971 y=0.87264 orient=0.00001]
iteration 79
cross_track_err 0.8726386522967663 , steering_p -0.17452773045935327 , steering_d -4.29501906596963e-05 , steering -0.17457068065001297
steering_drift 0.17453292519943295 steering2 -3.775545058001817e-05
after move, [x=79.99971 y=0.87265 orient=0.00001]
iteration 80
cross_track_err 0.872650879068761 , steering_p -0.17453017581375221 , steering_d -3.668031598424992e-05 , steering -0.17456685612973646
steering_drift 0.17453292519943295 steering2 -3.393093030351624e-05
after move, [x=80.99971 y=0.87266 orient=0.00001]
iteration 81
cross_track_err 0.872661218068226 , steering_p -0.17453224361364522 , steering_d -3.101699839502814e-05 , steering -0.17456326061204025
steering_drift 0.17453292519943295 steering2 -3.033541260730188e-05
after move, [x=81.99971 y=0.87267 orient=0.00001]
iteration 82
cross_track_err 0.8726698605211752 , steering_p -0.17453397210423505 , steering_d -2.5927358847543935e-05 , steering -0.1745598994630826
steering_drift 0.17453292519943295 steering2 -2.6974263649642838e-05
after move, [x=82.99971 y=0.87268 orient=0.00001]
iteration 83
cross_track_err 0.8726769862034937 , steering_p -0.17453539724069875 , steering_d -2.1377046955262102e-05 , steering -0.174556774287654
steering_drift 0.17453292519943295 steering2 -2.3849088221061798e-05
after move, [x=83.99971 y=0.87268 orient=0.00000]
iteration 84
cross_track_err 0.8726827631726293 , steering_p -0.17453655263452586 , steering_d -1.7330907406853946e-05 , steering -0.17455388354193271
steering_drift 0.17453292519943295 steering2 -2.0958342499766136e-05
after move, [x=84.99971 y=0.87269 orient=0.00000]
iteration 85
cross_track_err 0.8726873476873537 , steering_p -0.17453746953747074 , steering_d -1.375354417321173e-05 , steering -0.17455122308164395
steering_drift 0.17453292519943295 steering2 -1.829788221099915e-05
after move, [x=85.99971 y=0.87269 orient=0.00000]
iteration 86
cross_track_err 0.8726908842849529 , steering_p -0.17453817685699058 , steering_d -1.0609792797655615e-05 , steering -0.17454878664978823
steering_drift 0.17453292519943295 steering2 -1.5861450355286744e-05
after move, [x=86.99971 y=0.87269 orient=0.00000]
iteration 87
cross_track_err 0.8726935059884415 , steering_p -0.17453870119768833 , steering_d -7.865110465909986e-06 , steering -0.17454656630815424
steering_drift 0.17453292519943295 steering2 -1.3641108721290651e-05
after move, [x=87.99971 y=0.87270 orient=0.00000]
iteration 88
cross_track_err 0.8726953346194123 , steering_p -0.17453906692388246 , steering_d -5.485892912271417e-06 , steering -0.17454455281679473
steering_drift 0.17453292519943295 steering2 -1.1627617361786857e-05
after move, [x=88.99971 y=0.87270 orient=0.00000]
iteration 89
cross_track_err 0.8726964811949469 , steering_p -0.1745392962389894 , steering_d -3.439726603882143e-06 , steering -0.17454273596559328
steering_drift 0.17453292519943295 steering2 -9.81076616032861e-06
after move, [x=89.99971 y=0.87270 orient=0.00000]
iteration 90
cross_track_err 0.8726970463896134 , steering_p -0.1745394092779227 , steering_d -1.6955839995391742e-06 , steering -0.17454110486192223
steering_drift 0.17453292519943295 steering2 -8.179662489282702e-06
after move, [x=90.99971 y=0.87270 orient=6.28318]
iteration 91
cross_track_err 0.872697121045972 , steering_p -0.1745394242091944 , steering_d -2.2396907561894608e-07 , steering -0.17453964817827003
steering_drift 0.17453292519943295 steering2 -6.722978837081506e-06
after move, [x=91.99971 y=0.87270 orient=6.28318]
iteration 92
cross_track_err 0.8726967867192055 , steering_p -0.1745393573438411 , steering_d 1.0029802994804271e-06 , steering -0.17453835436354162
steering_drift 0.17453292519943295 steering2 -5.429164108672335e-06
after move, [x=92.99971 y=0.87270 orient=6.28318]
iteration 93
cross_track_err 0.8726961162434974 , steering_p -0.1745392232486995 , steering_d 2.0114271241933324e-06 , steering -0.1745372118215753
steering_drift 0.17453292519943295 steering2 -4.286622142357643e-06
after move, [x=93.99971 y=0.87270 orient=6.28318]
iteration 94
cross_track_err 0.8726951743095841 , steering_p -0.17453903486191683 , steering_d 2.8258017399362956e-06 , steering -0.1745362090601769
steering_drift 0.17453292519943295 steering2 -3.2838607439411582e-06
after move, [x=94.99971 y=0.87269 orient=6.28318]
iteration 95
cross_track_err 0.8726940180445633 , steering_p -0.17453880360891266 , steering_d 3.4687950625222896e-06 , steering -0.17453533481385014
steering_drift 0.17453292519943295 steering2 -2.4096144171925626e-06
after move, [x=95.99971 y=0.87269 orient=6.28318]
iteration 96
cross_track_err 0.8726926975865055 , steering_p -0.1745385395173011 , steering_d 3.961374173355736e-06 , steering -0.17453457814312776
steering_drift 0.17453292519943295 steering2 -1.6529436948076182e-06
after move, [x=96.99971 y=0.87269 orient=6.28318]
iteration 97
cross_track_err 0.8726912566477272 , steering_p -0.17453825132954545 , steering_d 4.322816334889623e-06 , steering -0.17453392851321056
steering_drift 0.17453292519943295 steering2 -1.003313777614423e-06
after move, [x=97.99971 y=0.87269 orient=6.28318]
iteration 98
cross_track_err 0.8726897330617638 , steering_p -0.17453794661235278 , steering_d 4.57075789017658e-06 , steering -0.1745333758544626
steering_drift 0.17453292519943295 steering2 -4.506550296545786e-07
after move, [x=98.99971 y=0.87269 orient=6.28318]
iteration 99
cross_track_err 0.8726881593101119 , steering_p -0.1745376318620224 , steering_d 4.721254955653009e-06 , steering -0.17453291060706674
steering_drift 0.17453292519943295 steering2 1.459236620426907e-08
after move, [x=99.99971 y=0.87269 orient=6.28318]
'''
